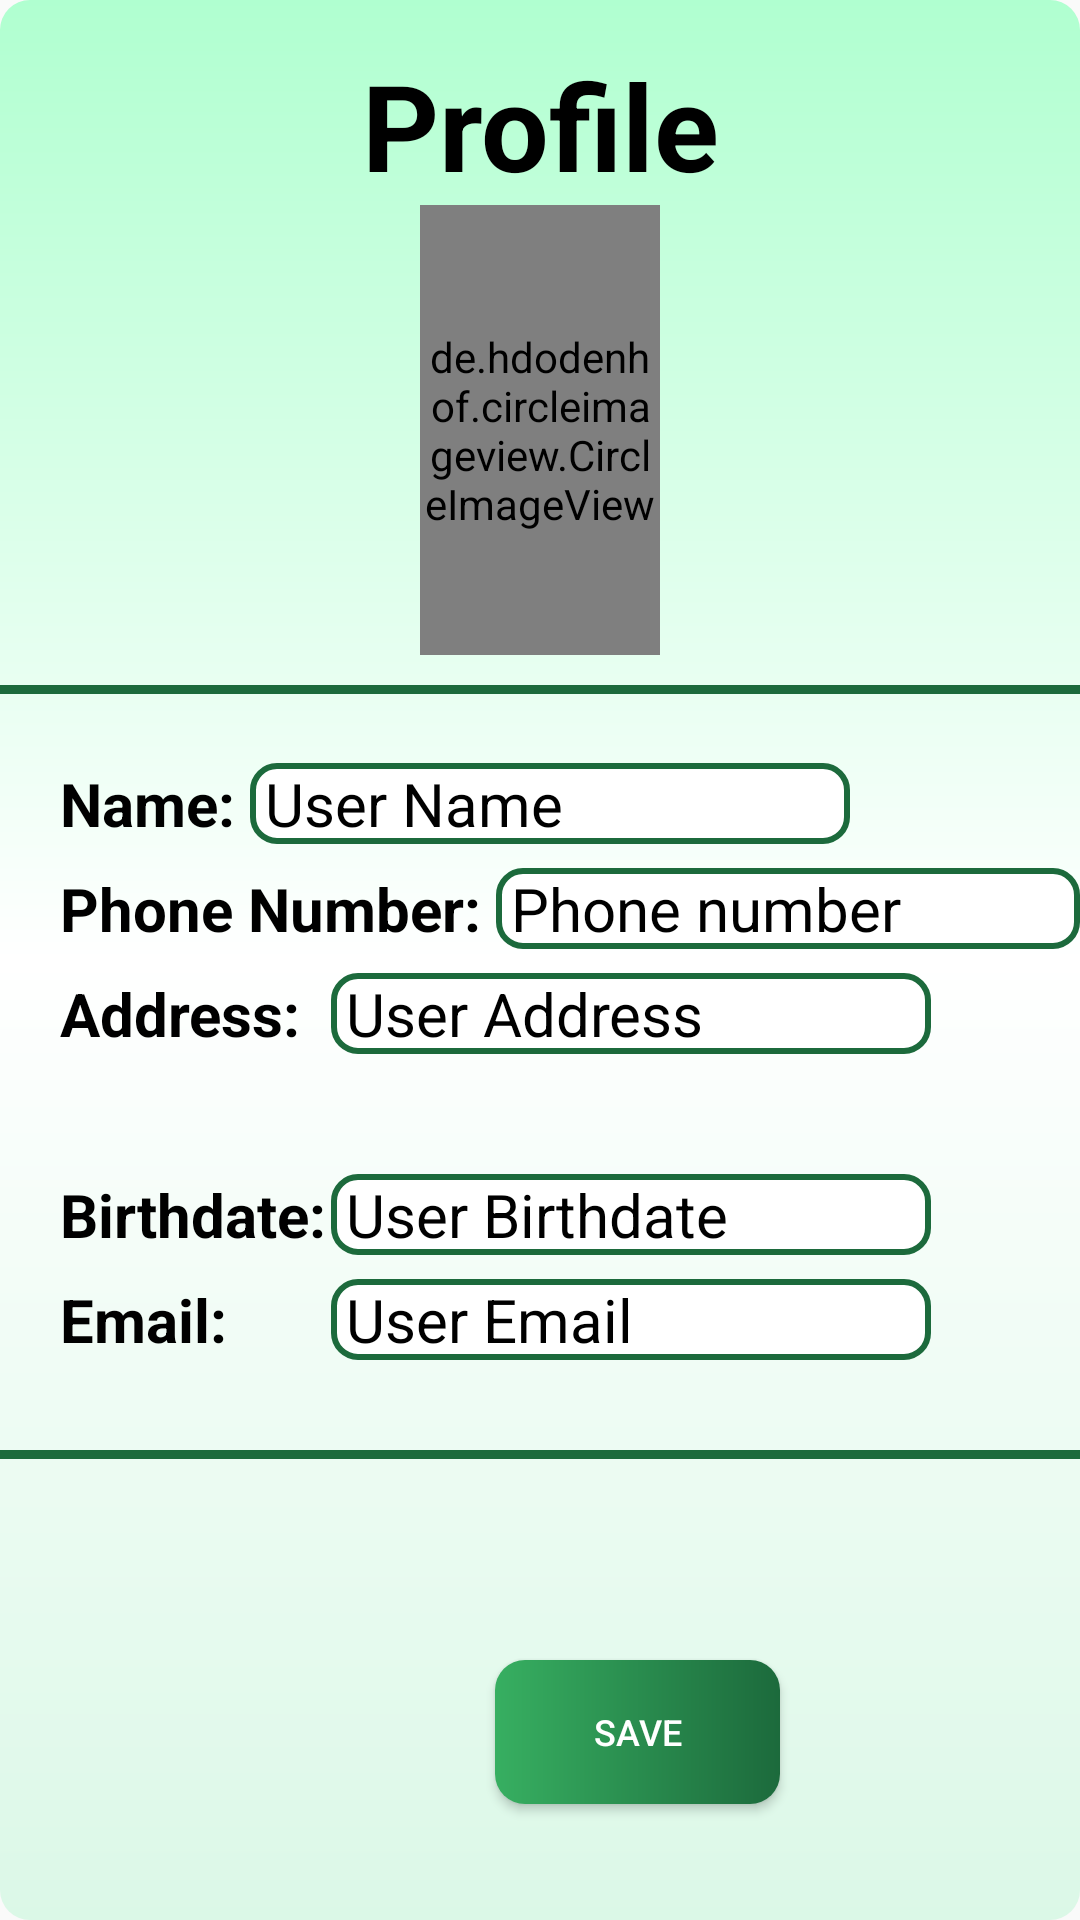

Reconstruct the res/layout file that produces this screen, plus the resources it refers to.
<!-- AndroidManifest.xml: application theme Theme.SellIT -->
<!-- res/layout/activity_profile_edit.xml -->
<?xml version="1.0" encoding="utf-8"?>
<RelativeLayout xmlns:android="http://schemas.android.com/apk/res/android"
    xmlns:app="http://schemas.android.com/apk/res-auto"
    xmlns:tools="http://schemas.android.com/tools"
    android:layout_width="match_parent"
    android:layout_height="match_parent"
    android:background="@drawable/background3"
    tools:context=".Profile_edit_Activity">

    <TextView
        android:id="@+id/acc_txt"
        android:layout_width="match_parent"
        android:layout_height="wrap_content"
        android:layout_marginTop="15dp"
        android:gravity="center"
        android:text="Profile"
        android:textColor="@color/black"
        android:textSize="40sp"
        android:textStyle="bold" />

    <de.hdodenhof.circleimageview.CircleImageView
        android:id="@+id/profile_image"
        android:layout_width="150dp"
        android:layout_height="150dp"
        android:layout_below="@+id/acc_txt"
        android:layout_marginLeft="140dp"
        android:layout_marginRight="140dp"
        android:src="@drawable/acc_icon"
        app:civ_border_color="#FF000000"
        app:civ_border_width="2dp" />

    <TextView
        android:id="@+id/top_line"
        android:layout_width="match_parent"
        android:layout_height="3dp"
        android:layout_below="@id/profile_image"
        android:layout_marginTop="10dp"
        android:background="#1c6a3c" />

    <TextView
        android:id="@+id/textView3"
        android:layout_width="wrap_content"
        android:layout_height="wrap_content"
        android:layout_marginTop="36dp"
        android:text="Name: "
        android:layout_below="@+id/profile_image"
        android:textColor="@color/black"
        android:textSize="20sp"
        android:textStyle="bold"
        android:layout_marginLeft="20dp"/>

    <EditText
        android:id="@+id/acc_username"
        android:layout_width="200dp"
        android:layout_height="wrap_content"
        android:layout_below="@+id/profile_image"
        android:layout_marginTop="36dp"
        android:layout_toRightOf="@+id/textView3"
        android:background="@drawable/border_user"
        android:paddingLeft="5dp"
        android:text="User Name "
        android:textColor="@color/black"
        android:textSize="20sp" />

    <TextView
        android:id="@+id/textView4"
        android:layout_width="wrap_content"
        android:layout_height="wrap_content"
        android:layout_marginTop="8dp"
        android:text="Phone Number: "
        android:textColor="@color/black"
        android:textSize="20sp"
        android:layout_below="@+id/textView3"
        android:textStyle="bold"
        android:layout_marginLeft="20dp"/>

    <EditText
        android:id="@+id/acc_phonenumber"
        android:layout_width="200dp"
        android:layout_height="wrap_content"
        android:layout_below="@+id/acc_username"
        android:layout_marginTop="8dp"
        android:background="@drawable/border_user"
        android:paddingLeft="5dp"
        android:layout_toRightOf="@id/textView4"
        android:text="Phone number "
        android:textColor="@color/black"
        android:textSize="20sp" />

    <TextView
        android:id="@+id/textView5"
        android:layout_width="wrap_content"
        android:layout_height="wrap_content"
        android:layout_below="@+id/textView4"
        android:layout_marginLeft="20dp"
        android:layout_marginTop="8dp"
        android:text="Address: "
        android:textColor="@color/black"
        android:textSize="20sp"
        android:textStyle="bold" />

    <EditText
        android:id="@+id/acc_address"
        android:layout_width="200dp"
        android:layout_height="wrap_content"
        android:layout_below="@+id/acc_phonenumber"
        android:layout_marginTop="8dp"
        android:layout_toRightOf="@+id/textView5"
        android:background="@drawable/border_user"
        android:paddingLeft="5dp"
        android:text="User Address "
        android:layout_marginLeft="5dp"
        android:textColor="@color/black"
        android:textSize="20sp" />

    <TextView
        android:id="@+id/textView6"
        android:layout_width="wrap_content"
        android:layout_height="wrap_content"
        android:layout_below="@+id/textView5"
        android:layout_marginLeft="20dp"
        android:layout_marginTop="40dp"
        android:text="Birthdate: "
        android:textColor="@color/black"
        android:textSize="20sp"
        android:textStyle="bold" />

    <EditText
        android:id="@+id/acc_Age"
        android:layout_width="200dp"
        android:layout_height="wrap_content"
        android:layout_below="@+id/textView5"
        android:layout_marginLeft="5dp"
        android:layout_marginTop="40dp"
        android:layout_toRightOf="@+id/textView5"
        android:background="@drawable/border_user"
        android:paddingLeft="5dp"
        android:text="User Birthdate"
        android:textColor="@color/black"
        android:textSize="20sp" />

    <TextView
        android:id="@+id/textView7"
        android:layout_width="wrap_content"
        android:layout_height="wrap_content"
        android:layout_below="@+id/textView6"
        android:layout_marginLeft="20dp"
        android:layout_marginTop="8dp"
        android:text="Email: "
        android:textColor="@color/black"
        android:textSize="20sp"
        android:textStyle="bold" />

    <EditText
        android:id="@+id/acc_email"
        android:layout_width="200dp"
        android:layout_height="wrap_content"
        android:layout_below="@+id/acc_Age"
        android:layout_marginTop="8dp"
        android:layout_toRightOf="@+id/textView5"
        android:background="@drawable/border_user"
        android:paddingLeft="5dp"
        android:text="User Email "
        android:layout_marginLeft="5dp"
        android:textColor="@color/black"
        android:textSize="20sp" />

    <TextView
        android:id="@+id/bottom_line"
        android:layout_width="match_parent"
        android:layout_height="3dp"
        android:layout_below="@id/acc_email"
        android:layout_marginTop="30dp"
        android:background="#1c6a3c" />

    <Button
        android:id="@+id/save_btn_edit"
        android:layout_width="95dp"
        android:layout_height="wrap_content"
        android:layout_below="@+id/acc_email"
        android:layout_marginLeft="165dp"
        android:layout_marginTop="100dp"
        android:background="@drawable/user_button_color"
        android:text="SAVE"
        android:textColor="@color/white"
        android:textSize="12sp" />





</RelativeLayout>
<!-- resources referenced by this layout -->
<resources>
  <!-- drawable acc_icon: png bitmap (drawable-v24, 58563 bytes) -->
  <!-- drawable background3 (drawable) -->
  <?xml version="1.0" encoding="utf-8"?>
  <shape xmlns:android="http://schemas.android.com/apk/res/android">
      <solid android:color="#37af61"/>
      <corners android:radius="10dp"/>
      <gradient
          android:angle="90"
          android:endColor="#b0ffd0"
          android:centerColor="@color/white"
          android:startColor="#dbf8e7"
          android:type="linear" />
  
  </shape>
  <!-- drawable border_user (drawable) -->
  <?xml version="1.0" encoding="utf-8"?>
  <shape xmlns:android="http://schemas.android.com/apk/res/android">
      <stroke android:color="#1c6a3c" android:width="2dp"/>
      <corners android:radius="8dp"/>
      <solid android:color="@color/white"/>
  </shape>
  <!-- drawable user_button_color (drawable) -->
  <?xml version="1.0" encoding="utf-8"?>
  <shape xmlns:android="http://schemas.android.com/apk/res/android">
      <solid android:color="#37af61"/>
      <corners android:radius="10dp"/>
      <gradient
          android:angle="180"
          android:endColor="#37af61"
          android:startColor="#1c6a3c"
          android:type="linear" />
  
  </shape>
  <style name="Theme.SellIT" parent="Theme.AppCompat.DayNight.DarkActionBar">
          
          <item name="colorPrimary">@color/purple_500</item>
          <item name="colorPrimaryVariant">@color/purple_700</item>
          <item name="colorOnPrimary">@color/white</item>
  
  
          
          <item name="colorSecondary">@color/teal_200</item>
          <item name="colorSecondaryVariant">@color/teal_700</item>
          <item name="colorOnSecondary">@color/black</item>
          
          <item name="android:statusBarColor" tools:targetApi="l">?attr/colorPrimaryVariant</item>
          
      </style>
  <!-- not gathered from this repository: default colours our renderer supplied (Android Studio template values) -->
  <color name="purple_500">#FF6200EE</color>
  <color name="purple_700">#FF3700B3</color>
  <color name="teal_200">#FF03DAC5</color>
  <color name="teal_700">#FF018786</color>
  <color name="black">#FF000000</color>
  <color name="white">#FFFFFFFF</color>
</resources>
